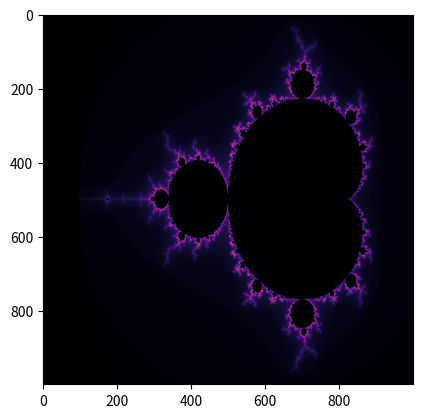

Generate this figure with matplotlib:
from matplotlib import pyplot as plt
import time
import numpy


def mandelbrot(c):
    """
    Generate a Mandelbrot set using vectorized numpy operations.

    :param c:
    :return mandelbrot:
    """
    # Generate a 2D array of ones, which is then converted to a boolean data type array
    mandelbrot_mask = numpy.ones_like(c, dtype=numpy.bool)

    # Generate a 2D array of zeros, which is then converted to a complex data type array
    z = numpy.zeros_like(c, dtype=numpy.complex64)

    divergence_time = numpy.zeros(c.shape, dtype=numpy.float16)

    # Iterate over the complex plane
    for i in range(100):
        # Apply the Mandelbrot formula
        z[mandelbrot_mask] = z[mandelbrot_mask] * z[mandelbrot_mask] + c[mandelbrot_mask]

        # Check each element of the array for divergence
        diverged = mandelbrot_mask & (numpy.abs(z) > 2)
        # Update the divergence time
        divergence_time[diverged] = i

        # Check if the absolute value of z is greater than the threshold
        mandelbrot_mask[numpy.abs(z) > 2] = False

    return divergence_time


def main(pRE, pIM, show_figure=True):
    start_time = time.time()

    # Generates linear spaces with pRE and pIM elements respectively around the plane of the Mandelbrot set
    x_space = numpy.linspace(-2.3, 0.8, pRE, dtype=numpy.float16).reshape((1, pRE))
    y_space = numpy.linspace(-1.2, 1.2, pIM, dtype=numpy.float16).reshape((pIM, 1))

    # Generate a 2D array for each dimension of the complex plane
    complete_space = x_space + y_space * 1j

    # Apply the Mandelbrot formula
    computed_mandelbrot = mandelbrot(complete_space)

    end_time = time.time()
    print("Size:", pRE, pIM, "Computation time:", round(end_time-start_time, 3), "s")

    if show_figure:
        plt.imshow(computed_mandelbrot, cmap='magma')
        plt.show()


if __name__ == '__main__':
    main(1000, 1000)

